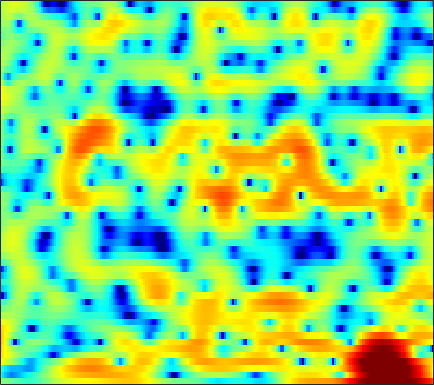

The data file committed next to this chart (first rows):
0.67724, 0.37397, -0.052486, -0.43667, -0.75156, -1.1593, -1.5551, -1.8411, -2.1882, -2.5074, -2.7728, -2.9569, -3.1182, -3.163, -3.0805, -2.9048, -2.5881, -2.2781, -1.7919, -1.2623, -0.67822, -0.23199, 0.34808, 0.92623
-5.035, -6.212, -7.836, -9.254, -10.01, -10.37, -10, -9.427, -8.522, -7.607, -6.729, -6.117, -5.346, -4.597, -4.047, -3.327, -2.59, -2.042, -1.305, -0.5642, 0.1699, 0.7148, 1.424, 2.116
-2.699, -4.081, -5.833, -7.181, -7.738, -8.036, -7.987, -7.947, -7.991, -8.246, -8.74, -9.147, -9.571, -9.59, -9.123, -7.968, -6.469, -5.295, -3.775, -2.381, -1.121, -0.2449, 0.8275, 1.821
5.053, 4.396, 3.514, 2.628, 1.939, 1.031, 0.02655, -0.7774, -1.984, -3.369, -4.951, -6.2, -7.769, -8.758, -8.822, -8.021, -6.703, -5.753, -4.599, -3.673, -2.933, -2.483, -1.91, -1.331
6.408, 5.888, 5.173, 4.404, 3.812, 3.006, 2.204, 1.609, 0.8323, 0.07538, -0.6385, -1.142, -1.727, -2.303, -2.686, -3.177, -3.67, -4.114, -4.835, -5.806, -7.165, -8.522, -11.05, -14.59
6.729, 5.991, 4.887, 3.686, 2.779, 1.633, 0.6514, 0.1013, -0.3672, -0.5878, -0.6287, -0.6455, -0.6731, -0.7706, -0.8451, -1.101, -1.489, -1.88, -2.562, -3.391, -4.407, -5.311, -6.546, -7.666
7.595, 6.379, 4.328, 1.624, -1.007, -6.173, -17.08, -18.64, -8.422, -4.521, -2.407, -1.379, -0.4407, 0.1032, 0.3648, 0.5196, 0.5421, 0.4585, 0.2618, -0.05912, -0.4451, -0.8424, -1.412, -2.061
7.409, 6.533, 5.178, 3.679, 2.504, 1.006, -0.2345, -0.8964, -1.482, -1.893, -2.239, -2.55, -3.004, -3.356, -3.512, -3.471, -3.16, -2.833, -2.405, -2.064, -1.912, -1.904, -2.165, -2.66
6.838, 6.359, 5.624, 4.796, 4.12, 3.155, 2.106, 1.253, -0.0331, -1.566, -3.472, -5.294, -8.646, -14.33, -24.8, -18.66, -11.05, -8.164, -5.695, -4.154, -3.191, -2.753, -2.54, -2.664
4.574, 4.414, 4.117, 3.718, 3.354, 2.78, 2.088, 1.5, 0.6213, -0.3692, -1.458, -2.296, -3.408, -4.324, -4.741, -4.838, -4.451, -3.981, -3.28, -2.633, -2.104, -1.819, -1.586, -1.517
1.517, 1.701, 1.847, 1.889, 1.854, 1.717, 1.481, 1.243, 0.8602, 0.4006, -0.09351, -0.4719, -0.9318, -1.306, -1.521, -1.7, -1.731, -1.684, -1.534, -1.291, -1.037, -0.8426, -0.6288, -0.4644
-1.16, -0.6497, -0.06575, 0.4074, 0.6893, 0.9604, 1.105, 1.12, 1.011, 0.7506, 0.3516, -0.01588, -0.5952, -1.216, -1.628, -2.075, -2.273, -2.233, -1.921, -1.418, -0.8171, -0.3897, 0.1412, 0.5519
-3.99, -3.417, -2.462, -1.376, -0.5769, 0.362, 1.073, 1.42, 1.618, 1.502, 1.043, 0.4236, -0.8076, -2.592, -4.406, -7.525, -10.26, -9.636, -6.397, -3.503, -1.385, -0.1983, 0.9784, 1.787
-17.04, -17.76, -10.61, -5.913, -3.519, -1.214, 0.3844, 1.216, 1.919, 2.186, 2.038, 1.66, 0.79, -0.5109, -1.739, -3.461, -4.572, -4.398, -3.06, -1.418, -0.00366, 0.8361, 1.654, 2.158
-7.264, -7.082, -5.968, -4.282, -2.973, -1.372, -0.03679, 0.7684, 1.583, 2.106, 2.351, 2.381, 2.249, 1.947, 1.667, 1.276, 0.966, 0.8114, 0.705, 0.6841, 0.6788, 0.6545, 0.5684, 0.3801
-4.473, -4.205, -3.531, -2.591, -1.78, -0.6689, 0.3733, 1.073, 1.855, 2.446, 2.842, 3.005, 3.054, 2.95, 2.774, 2.424, 1.957, 1.536, 0.9027, 0.1779, -0.6013, -1.207, -2.004, -2.681
-8.457, -7.842, -6.026, -3.893, -2.396, -0.6456, 0.796, 1.688, 2.617, 3.294, 3.729, 3.907, 3.949, 3.785, 3.528, 3.013, 2.283, 1.582, 0.4181, -1.058, -2.937, -4.678, -7.433, -10.24
-14.78, -12.84, -8.104, -4.502, -2.48, -0.4074, 1.142, 2.034, 2.925, 3.515, 3.842, 3.931, 3.855, 3.571, 3.223, 2.592, 1.772, 1.021, -0.183, -1.659, -3.47, -5.091, -7.63, -10.03
-2.999, -2.587, -1.752, -0.726, 0.05958, 1.018, 1.812, 2.275, 2.705, 2.917, 2.911, 2.771, 2.419, 1.891, 1.397, 0.6328, -0.2203, -0.8901, -1.776, -2.621, -3.372, -3.834, -4.252, -4.366
0.5875, 0.9309, 1.41, 1.872, 2.194, 2.553, 2.796, 2.877, 2.836, 2.603, 2.168, 1.705, 0.9027, -0.1026, -0.9719, -2.257, -3.599, -4.544, -5.604, -6.228, -6.357, -6.163, -5.602, -4.822
2.122, 2.491, 2.922, 3.266, 3.453, 3.588, 3.574, 3.454, 3.122, 2.575, 1.787, 1.016, -0.2762, -1.903, -3.388, -5.783, -8.785, -11.52, -15.67, -17.76, -15.2, -12.78, -10.07, -7.81
2.164, 2.668, 3.221, 3.634, 3.84, 3.966, 3.91, 3.741, 3.332, 2.691, 1.788, 0.9284, -0.513, -2.326, -3.967, -6.579, -9.714, -12.42, -16.05, -18.03, -17.36, -15.87, -13.37, -10.7
1.241, 1.988, 2.787, 3.367, 3.673, 3.907, 3.947, 3.841, 3.529, 3.005, 2.255, 1.54, 0.3647, -1.084, -2.367, -4.357, -6.678, -8.69, -11.81, -15.93, -23.25, -34.1, -19.04, -12.96
0.08472, 0.9679, 1.896, 2.569, 2.925, 3.229, 3.359, 3.354, 3.211, 2.922, 2.489, 2.05, 1.337, 0.4377, -0.3544, -1.566, -2.953, -4.112, -5.744, -7.327, -8.523, -8.835, -8.314, -7.125
-0.5792, 0.1566, 0.892, 1.382, 1.607, 1.768, 1.823, 1.838, 1.835, 1.833, 1.809, 1.749, 1.605, 1.35, 1.091, 0.6461, 0.1134, -0.3036, -0.8717, -1.411, -1.835, -2.037, -2.185, -2.22
-0.5986, -0.1306, 0.1374, 0.02153, -0.2533, -0.8097, -1.373, -1.657, -1.609, -1.105, -0.3677, 0.2116, 0.8682, 1.366, 1.609, 1.774, 1.789, 1.731, 1.577, 1.395, 1.211, 1.063, 0.8615, 0.6262
0.08387, 0.1104, -0.3188, -1.342, -2.588, -5.123, -9.238, -13.86, -13.86, -8.109, -4.488, -2.663, -0.9526, 0.1946, 0.7816, 1.294, 1.554, 1.589, 1.52, 1.382, 1.232, 1.157, 1.172, 1.284
1.124, 0.7874, 0.06468, -0.9931, -2.057, -3.803, -5.721, -6.848, -7.07, -5.998, -4.5, -3.502, -2.396, -1.545, -1.066, -0.6659, -0.551, -0.6636, -1.115, -1.947, -2.983, -3.576, -3.523, -2.269
0.8715, 0.4756, -0.08264, -0.7409, -1.303, -2.106, -2.936, -3.516, -4.212, -4.812, -5.203, -5.308, -5.162, -4.733, -4.287, -3.697, -3.351, -3.375, -3.952, -5.417, -8.362, -12.55, -17.41, -8.205
-2.917, -3.033, -2.979, -2.948, -3.03, -3.369, -4.014, -4.733, -6.112, -7.999, -10.78, -13.41, -15.8, -13.4, -10.7, -7.955, -6.146, -5.239, -4.483, -4.068, -3.787, -3.491, -2.668, -1.237
-14.09, -10.73, -7.713, -5.962, -5.229, -4.847, -5.028, -5.508, -6.598, -8.245, -10.47, -12.28, -13.61, -12.5, -10.79, -8.677, -6.884, -5.764, -4.492, -3.378, -2.326, -1.506, -0.3447, 0.8952
-8.624, -7.76, -6.38, -5.256, -4.683, -4.258, -4.19, -4.345, -4.761, -5.397, -6.083, -6.592, -7.069, -7.31, -7.322, -7.134, -6.76, -6.329, -5.516, -4.425, -3.123, -2.045, -0.6023, 0.8126
-2.521, -2.656, -2.684, -2.618, -2.561, -2.522, -2.529, -2.613, -2.827, -3.144, -3.596, -4.041, -4.787, -5.69, -6.553, -7.941, -9.706, -10.93, -11.06, -8.939, -6.12, -4.187, -1.928, -0.05349
-0.379, -0.788, -1.234, -1.561, -1.7, -1.756, -1.702, -1.628, -1.558, -1.587, -1.8, -2.096, -2.757, -3.793, -4.886, -6.981, -10.12, -13.17, -14.86, -10.66, -6.715, -4.503, -2.238, -0.4954
-0.111, -1.074, -2.459, -3.639, -4.078, -3.82, -2.906, -2.07, -1.054, -0.3209, 0.1207, 0.255, 0.1832, -0.1866, -0.6142, -1.317, -2.01, -2.411, -2.604, -2.337, -1.756, -1.296, -0.7834, -0.4102
-0.473, -2.24, -5.74, -12.29, -29.11, -12.36, -5.962, -3.279, -0.9014, 0.6719, 1.71, 2.201, 2.566, 2.671, 2.603, 2.392, 2.099, 1.848, 1.524, 1.208, 0.8523, 0.5043, -0.1808, -1.358
-0.5725, -1.577, -3.057, -4.33, -4.776, -4.357, -3.144, -2.043, -0.6531, 0.5322, 1.413, 1.89, 2.265, 2.387, 2.32, 2.039, 1.585, 1.181, 0.598, 0.02467, -0.5067, -0.8642, -1.35, -1.99
-0.3467, -0.9529, -1.795, -2.46, -2.724, -2.654, -2.104, -1.489, -0.5462, 0.347, 1.068, 1.454, 1.72, 1.656, 1.395, 0.7413, -0.2745, -1.257, -2.768, -4.19, -4.882, -4.689, -3.778, -2.611
0.03708, -1.067, -2.933, -5.096, -6.412, -6.508, -4.707, -3.067, -1.139, 0.3307, 1.371, 1.866, 2.178, 2.075, 1.71, 0.805, -0.6951, -2.351, -5.664, -11.74, -28.68, -13.13, -6.421, -2.901
0.5317, -0.8425, -3.432, -7.264, -10.96, -11.39, -6.734, -4.032, -1.519, 0.1508, 1.246, 1.758, 2.095, 2.088, 1.865, 1.282, 0.4028, -0.4164, -1.639, -2.712, -3.105, -2.795, -1.778, -0.5307
1.677, 0.9655, -0.06803, -1.028, -1.534, -1.755, -1.449, -1.008, -0.3415, 0.2526, 0.6801, 0.8806, 0.9889, 0.932, 0.8007, 0.5333, 0.2027, -0.05542, -0.3704, -0.5711, -0.6139, -0.5256, -0.2904, 0.02695
2.973, 2.588, 2.067, 1.579, 1.269, 0.951, 0.7298, 0.6148, 0.4884, 0.3575, 0.1762, 0.003673, -0.2715, -0.5794, -0.8044, -1.051, -1.22, -1.284, -1.271, -1.174, -1.03, -0.9, -0.7273, -0.5994
4.138, 3.824, 3.383, 2.942, 2.614, 2.185, 1.753, 1.414, 0.9161, 0.3323, -0.3522, -0.9439, -1.822, -2.725, -3.338, -3.911, -4.048, -3.859, -3.346, -2.733, -2.152, -1.799, -1.449, -1.25
5.005, 4.616, 4.091, 3.592, 3.237, 2.781, 2.322, 1.941, 1.333, 0.5408, -0.5158, -1.55, -3.353, -5.821, -8.201, -11.57, -11.53, -9.191, -6.273, -4.2, -2.824, -2.16, -1.664, -1.501
5.044, 4.316, 3.431, 2.769, 2.472, 2.285, 2.204, 2.119, 1.878, 1.413, 0.6294, -0.2089, -1.736, -3.871, -5.883, -8.489, -8.461, -6.601, -4.047, -2.199, -1.077, -0.6485, -0.5867, -1.079
2.853, 0.8845, -2, -3.73, -3.286, -1.595, -0.09907, 0.6883, 1.327, 1.594, 1.588, 1.453, 1.131, 0.7557, 0.5102, 0.369, 0.5441, 0.8572, 1.383, 1.85, 2.062, 1.978, 1.455, 0.308
0.3875, -2.193, -6.77, -10.29, -8.534, -5.331, -3.31, -2.418, -1.731, -1.36, -1.05, -0.7829, -0.3414, 0.191, 0.6199, 1.206, 1.767, 2.144, 2.57, 2.85, 2.934, 2.83, 2.439, 1.747
1.449, 0.3786, -1.007, -2.129, -2.735, -3.344, -4.01, -4.684, -5.858, -7.101, -7.616, -7.04, -5.316, -3.415, -2.128, -0.6965, 0.4407, 1.127, 1.85, 2.357, 2.666, 2.768, 2.73, 2.524
2.405, 1.819, 0.953, -0.01094, -0.818, -2.075, -3.7, -5.306, -8.345, -13.49, -22.05, -16.17, -9.606, -5.92, -4.014, -2.132, -0.7373, 0.104, 1.009, 1.706, 2.227, 2.507, 2.732, 2.788
2.387, 2.094, 1.601, 0.9763, 0.3956, -0.531, -1.644, -2.599, -3.946, -5.137, -5.786, -5.771, -5.138, -4.227, -3.526, -2.635, -1.807, -1.183, -0.377, 0.4259, 1.163, 1.644, 2.157, 2.47
1.347, 1.454, 1.478, 1.348, 1.142, 0.7228, 0.1856, -0.2801, -0.9354, -1.557, -2.134, -2.502, -2.967, -3.449, -3.829, -4.326, -4.552, -4.393, -3.563, -2.233, -0.8071, 0.1762, 1.242, 2
-0.7895, -0.005406, 0.7052, 1.071, 1.165, 1.087, 0.8244, 0.5504, 0.1031, -0.4275, -1.039, -1.578, -2.525, -3.853, -5.272, -8.201, -13.39, -18.27, -11.89, -6.319, -2.867, -1.054, 0.681, 1.851
-2.397, -1.204, -0.1975, 0.2857, 0.368, 0.2079, -0.1832, -0.5372, -0.9833, -1.34, -1.585, -1.802, -2.205, -2.894, -3.656, -4.966, -6.241, -6.599, -5.524, -3.459, -1.429, -0.1935, 1.114, 2.044
-1.241, -0.564, -0.03315, 0.007594, -0.3272, -1.281, -2.77, -4.119, -5.558, -5.504, -4.224, -3.146, -1.998, -1.296, -1.007, -0.771, -0.6107, -0.4455, -0.0693, 0.4349, 0.9947, 1.403, 1.866, 2.203
0.2263, 0.8465, 1.246, 1.084, 0.5408, -0.9207, -3.509, -6.669, -13.66, -11.84, -5.749, -3.056, -0.8281, 0.5016, 1.117, 1.568, 1.752, 1.802, 1.765, 1.669, 1.542, 1.462, 1.33, 1.159
0.8747, 1.699, 2.336, 2.504, 2.355, 1.843, 1.052, 0.4152, -0.1887, -0.1828, 0.3366, 0.861, 1.481, 1.873, 1.972, 1.816, 1.381, 0.8916, 0.07473, -0.8143, -1.656, -2.22, -2.812, -3.287
1.509, 2.124, 2.728, 3.098, 3.229, 3.259, 3.159, 3.047, 2.89, 2.756, 2.628, 2.506, 2.253, 1.81, 1.302, 0.3602, -0.9698, -2.285, -4.446, -7.073, -9.768, -11.23, -11.67, -11.31
1.81, 2.235, 2.725, 3.11, 3.323, 3.504, 3.59, 3.597, 3.532, 3.367, 3.103, 2.816, 2.276, 1.5, 0.7265, -0.6078, -2.407, -4.136, -7.187, -11.53, -18.23, -23.96, -19.61, -16.3
